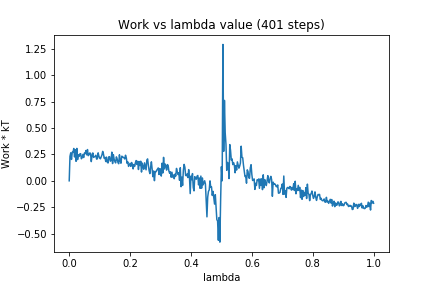

The file beside this chart, header and first rows:
0, 0.0
1, 0.2321
2, 0.2653
3, 0.203
4, 0.2713
5, 0.2712
6, 0.3066
7, 0.2263
8, 0.2958
9, 0.1849
10, 0.3075
11, 0.2008
12, 0.2467
13, 0.2317
14, 0.2553
15, 0.2573
16, 0.209
17, 0.2206
18, 0.2505
19, 0.2207
20, 0.2632
21, 0.2574
22, 0.2872
23, 0.2463
24, 0.2964
25, 0.2385
26, 0.2472
27, 0.2641
28, 0.2607
29, 0.1821
30, 0.2412
31, 0.2644
32, 0.2218
33, 0.2261
34, 0.2316
35, 0.2425
36, 0.2054
37, 0.2088
38, 0.2653
39, 0.2331
40, 0.2165
41, 0.2083
42, 0.2271
43, 0.2445
44, 0.2792
45, 0.2547
46, 0.2127
47, 0.2219
48, 0.1829
49, 0.2248
50, 0.1763
51, 0.1692
52, 0.2271
53, 0.2287
54, 0.1859
55, 0.191
56, 0.2719
57, 0.1634
58, 0.2481
59, 0.2063
60, 0.1833
... 340 more rows
